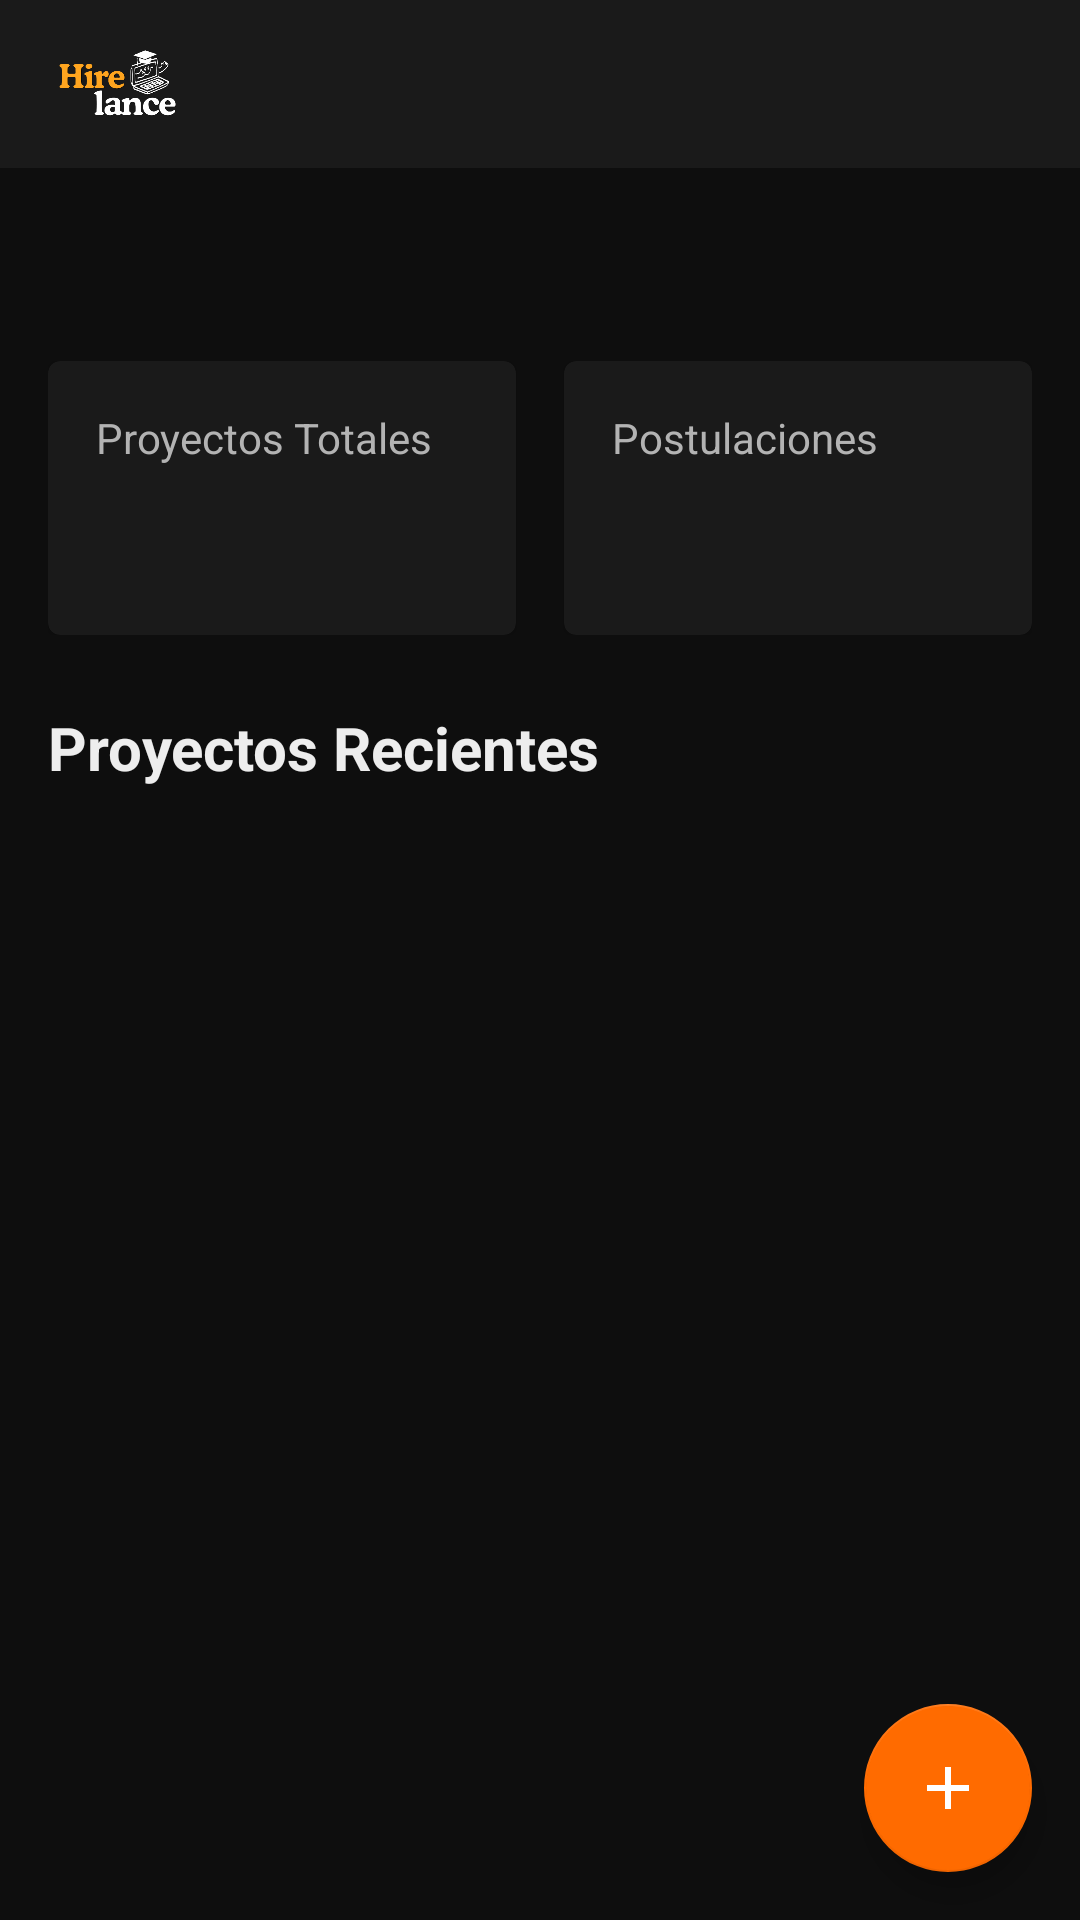

The Android layout XML behind this screen, and the referenced resources:
<!-- AndroidManifest.xml: application theme Theme.Hirelance -->
<!-- res/layout/activity_contratista_dashboard.xml -->
<?xml version="1.0" encoding="utf-8"?>
<androidx.constraintlayout.widget.ConstraintLayout xmlns:android="http://schemas.android.com/apk/res/android"
    xmlns:app="http://schemas.android.com/apk/res-auto"
    xmlns:tools="http://schemas.android.com/tools"
    android:layout_width="match_parent"
    android:layout_height="match_parent"
    android:background="@color/hl_fondo_principal"
    tools:context=".controlador.ContratistaDashboardActivity">

    <com.google.android.material.appbar.AppBarLayout
        android:id="@+id/appBarLayout"
        android:layout_width="match_parent"
        android:layout_height="wrap_content"
        app:layout_constraintTop_toTopOf="parent">

        <com.google.android.material.appbar.MaterialToolbar
            android:id="@+id/toolbarContratista"
            android:layout_width="match_parent"
            android:layout_height="?attr/actionBarSize"
            android:background="@color/hl_fondo_tarjeta">
            <ImageView
                android:layout_width="wrap_content"
                android:layout_height="32dp"
                android:src="@drawable/hirelance_logo"
                android:adjustViewBounds="true"
                android:layout_gravity="start" />
        </com.google.android.material.appbar.MaterialToolbar>
    </com.google.android.material.appbar.AppBarLayout>

    <androidx.core.widget.NestedScrollView
        android:layout_width="0dp"
        android:layout_height="0dp"
        app:layout_constraintBottom_toBottomOf="parent"
        app:layout_constraintEnd_toEndOf="parent"
        app:layout_constraintStart_toStartOf="parent"
        app:layout_constraintTop_toBottomOf="@+id/appBarLayout">

        <LinearLayout
            android:layout_width="match_parent"
            android:layout_height="wrap_content"
            android:orientation="vertical"
            android:padding="16dp">

            <TextView
                android:id="@+id/textSaludoContratista"
                android:layout_width="wrap_content"
                android:layout_height="wrap_content"
                android:textColor="@color/hl_texto_principal"
                android:textSize="24sp"
                android:textStyle="bold"
                tools:text="¡Bienvenido, Boutique La Moda!" />

            <LinearLayout
                android:layout_width="match_parent"
                android:layout_height="wrap_content"
                android:orientation="horizontal"
                android:layout_marginTop="16dp"
                android:weightSum="2">

                <com.google.android.material.card.MaterialCardView
                    android:layout_width="0dp"
                    android:layout_height="wrap_content"
                    android:layout_weight="1"
                    android:layout_marginEnd="8dp"
                    app:cardBackgroundColor="@color/hl_fondo_tarjeta">
                    <LinearLayout
                        android:layout_width="match_parent"
                        android:layout_height="wrap_content"
                        android:orientation="vertical"
                        android:padding="16dp">
                        <TextView
                            android:layout_width="wrap_content"
                            android:layout_height="wrap_content"
                            android:text="Proyectos Totales"
                            android:textColor="@color/hl_texto_secundario"
                            android:textSize="14sp" />
                        <TextView
                            android:id="@+id/textStatProyectos"
                            android:layout_width="wrap_content"
                            android:layout_height="wrap_content"
                            android:textColor="@color/hl_acento_naranja"
                            android:textSize="30sp"
                            android:textStyle="bold"
                            tools:text="2" />
                    </LinearLayout>
                </com.google.android.material.card.MaterialCardView>

                <com.google.android.material.card.MaterialCardView
                    android:layout_width="0dp"
                    android:layout_height="wrap_content"
                    android:layout_weight="1"
                    android:layout_marginStart="8dp"
                    app:cardBackgroundColor="@color/hl_fondo_tarjeta">
                    <LinearLayout
                        android:layout_width="match_parent"
                        android:layout_height="wrap_content"
                        android:orientation="vertical"
                        android:padding="16dp">
                        <TextView
                            android:layout_width="wrap_content"
                            android:layout_height="wrap_content"
                            android:text="Postulaciones"
                            android:textColor="@color/hl_texto_secundario"
                            android:textSize="14sp" />
                        <TextView
                            android:id="@+id/textStatPostulaciones"
                            android:layout_width="wrap_content"
                            android:layout_height="wrap_content"
                            android:textColor="@color/hl_acento_naranja"
                            android:textSize="30sp"
                            android:textStyle="bold"
                            tools:text="1" />
                    </LinearLayout>
                </com.google.android.material.card.MaterialCardView>
            </LinearLayout>

            <TextView
                android:layout_width="wrap_content"
                android:layout_height="wrap_content"
                android:text="Proyectos Recientes"
                android:textColor="@color/hl_texto_principal"
                android:textSize="20sp"
                android:textStyle="bold"
                android:layout_marginTop="24dp" />

            <androidx.recyclerview.widget.RecyclerView
                android:id="@+id/recyclerProyectosContratista"
                android:layout_width="match_parent"
                android:layout_height="wrap_content"
                android:nestedScrollingEnabled="false"
                app:layoutManager="androidx.recyclerview.widget.LinearLayoutManager"
                tools:itemCount="2"
                tools:listitem="@layout/item_proyecto_contratista" />

        </LinearLayout>
    </androidx.core.widget.NestedScrollView>

    <ProgressBar
        android:id="@+id/progressBarContratista"
        style="?android:attr/progressBarStyle"
        android:layout_width="wrap_content"
        android:layout_height="wrap_content"
        android:indeterminateTint="@color/hl_acento_naranja"
        android:visibility="gone"
        app:layout_constraintBottom_toBottomOf="parent"
        app:layout_constraintEnd_toEndOf="parent"
        app:layout_constraintStart_toStartOf="parent"
        app:layout_constraintTop_toBottomOf="@+id/appBarLayout"
        tools:visibility="visible" />

    <com.google.android.material.floatingactionbutton.FloatingActionButton
        android:id="@+id/fabPublicarProyecto"
        android:layout_width="wrap_content"
        android:layout_height="wrap_content"
        android:layout_margin="16dp"
        android:src="@drawable/ic_add_chip"
        app:backgroundTint="@color/hl_acento_naranja"
        app:tint="@color/white"
        app:layout_constraintBottom_toBottomOf="parent"
        app:layout_constraintEnd_toEndOf="parent"
        tools:ignore="ContentDescription,VectorDrawableCompat" />

</androidx.constraintlayout.widget.ConstraintLayout>
<!-- res/layout/item_proyecto_contratista.xml (included above) -->
<?xml version="1.0" encoding="utf-8"?>
<com.google.android.material.card.MaterialCardView xmlns:android="http://schemas.android.com/apk/res/android"
    xmlns:app="http://schemas.android.com/apk/res-auto"
    xmlns:tools="http://schemas.android.com/tools"
    android:layout_width="match_parent"
    android:layout_height="wrap_content"
    android:layout_marginHorizontal="16dp"
    android:layout_marginTop="12dp"
    app:cardBackgroundColor="@color/hl_fondo_tarjeta"
    app:cardElevation="2dp"
    app:strokeWidth="0dp">

    <androidx.constraintlayout.widget.ConstraintLayout
        android:layout_width="match_parent"
        android:layout_height="wrap_content"
        android:padding="16dp">

        <TextView
            android:id="@+id/textTituloProyecto"
            android:layout_width="0dp"
            android:layout_height="wrap_content"
            android:textColor="@color/hl_texto_principal"
            android:textSize="18sp"
            android:textStyle="bold"
            app:layout_constraintStart_toStartOf="parent"
            app:layout_constraintTop_toTopOf="parent"
            tools:text="Creación de Software" />

        <TextView
            android:id="@+id/textEstadoProyecto"
            android:layout_width="wrap_content"
            android:layout_height="wrap_content"
            android:layout_marginTop="4dp"
            android:background="@drawable/tag_fondo_azul"
            android:paddingHorizontal="10dp"
            android:paddingVertical="3dp"
            android:textColor="@color/white"
            android:textSize="12sp"
            android:textStyle="bold"
            android:textAllCaps="true"
            app:layout_constraintStart_toStartOf="parent"
            app:layout_constraintTop_toBottomOf="@+id/textTituloProyecto"
            app:backgroundTint="@color/hl_acento_verde"
            tools:text="publicado" />

        <com.google.android.material.button.MaterialButton
            android:id="@+id/btnVerPostulaciones"
            style="@style/Widget.MaterialComponents.Button.TextButton"
            android:layout_width="wrap_content"
            android:layout_height="wrap_content"
            android:text="Ver Postulaciones"
            android:textColor="@color/hl_acento_naranja"
            app:layout_constraintBottom_toBottomOf="parent"
            app:layout_constraintEnd_toEndOf="parent"
            app:layout_constraintTop_toTopOf="parent" />

    </androidx.constraintlayout.widget.ConstraintLayout>
</com.google.android.material.card.MaterialCardView>
<!-- resources referenced by this layout -->
<resources>
  <color name="hl_acento_naranja">#FF6B00</color>
  <color name="hl_acento_verde">#4CAF50</color>
  <color name="hl_fondo_principal">#0E0E0E</color>
  <color name="hl_fondo_tarjeta">#1A1A1A</color>
  <color name="hl_texto_principal">#EDEDED</color>
  <color name="hl_texto_secundario">#B3B3B3</color>
  <color name="white">#FFFFFFFF</color>
  <!-- drawable hirelance_logo: png bitmap (drawable, 38192 bytes) -->
  <!-- drawable ic_add_chip (drawable) -->
  <vector xmlns:android="http://schemas.android.com/apk/res/android" android:height="46dp" android:tint="#FFFFFF" android:viewportHeight="960" android:viewportWidth="960" android:width="46dp">
        
      <path android:fillColor="@android:color/white" android:pathData="M440,520L200,520L200,440L440,440L440,200L520,200L520,440L760,440L760,520L520,520L520,760L440,760L440,520Z"/>
      
  </vector>
  <!-- drawable tag_fondo_azul (drawable) -->
  <?xml version="1.0" encoding="utf-8"?>
  <shape xmlns:android="http://schemas.android.com/apk/res/android"
      android:shape="rectangle">
      <solid android:color="@color/hl_acento_azul" />
      <corners android:radius="12dp" />
  </shape>
  <style name="Theme.Hirelance" parent="Theme.MaterialComponents.DayNight.DarkActionBar">
          
          <item name="colorPrimary">@color/purple_500</item>
          <item name="colorPrimaryVariant">@color/purple_700</item>
          <item name="colorOnPrimary">@color/white</item>
          
          <item name="colorSecondary">@color/teal_200</item>
          <item name="colorSecondaryVariant">@color/teal_700</item>
          <item name="colorOnSecondary">@color/black</item>
          
          <item name="android:statusBarColor">?attr/colorPrimaryVariant</item>
          
      </style>
  <color name="hl_acento_azul">#4C5CFF</color>
  <color name="black">#FF000000</color>
  <!-- not gathered from this repository: default colours our renderer supplied (Android Studio template values) -->
  <color name="purple_500">#FF6200EE</color>
  <color name="purple_700">#FF3700B3</color>
  <color name="teal_200">#FF03DAC5</color>
  <color name="teal_700">#FF018786</color>
</resources>
